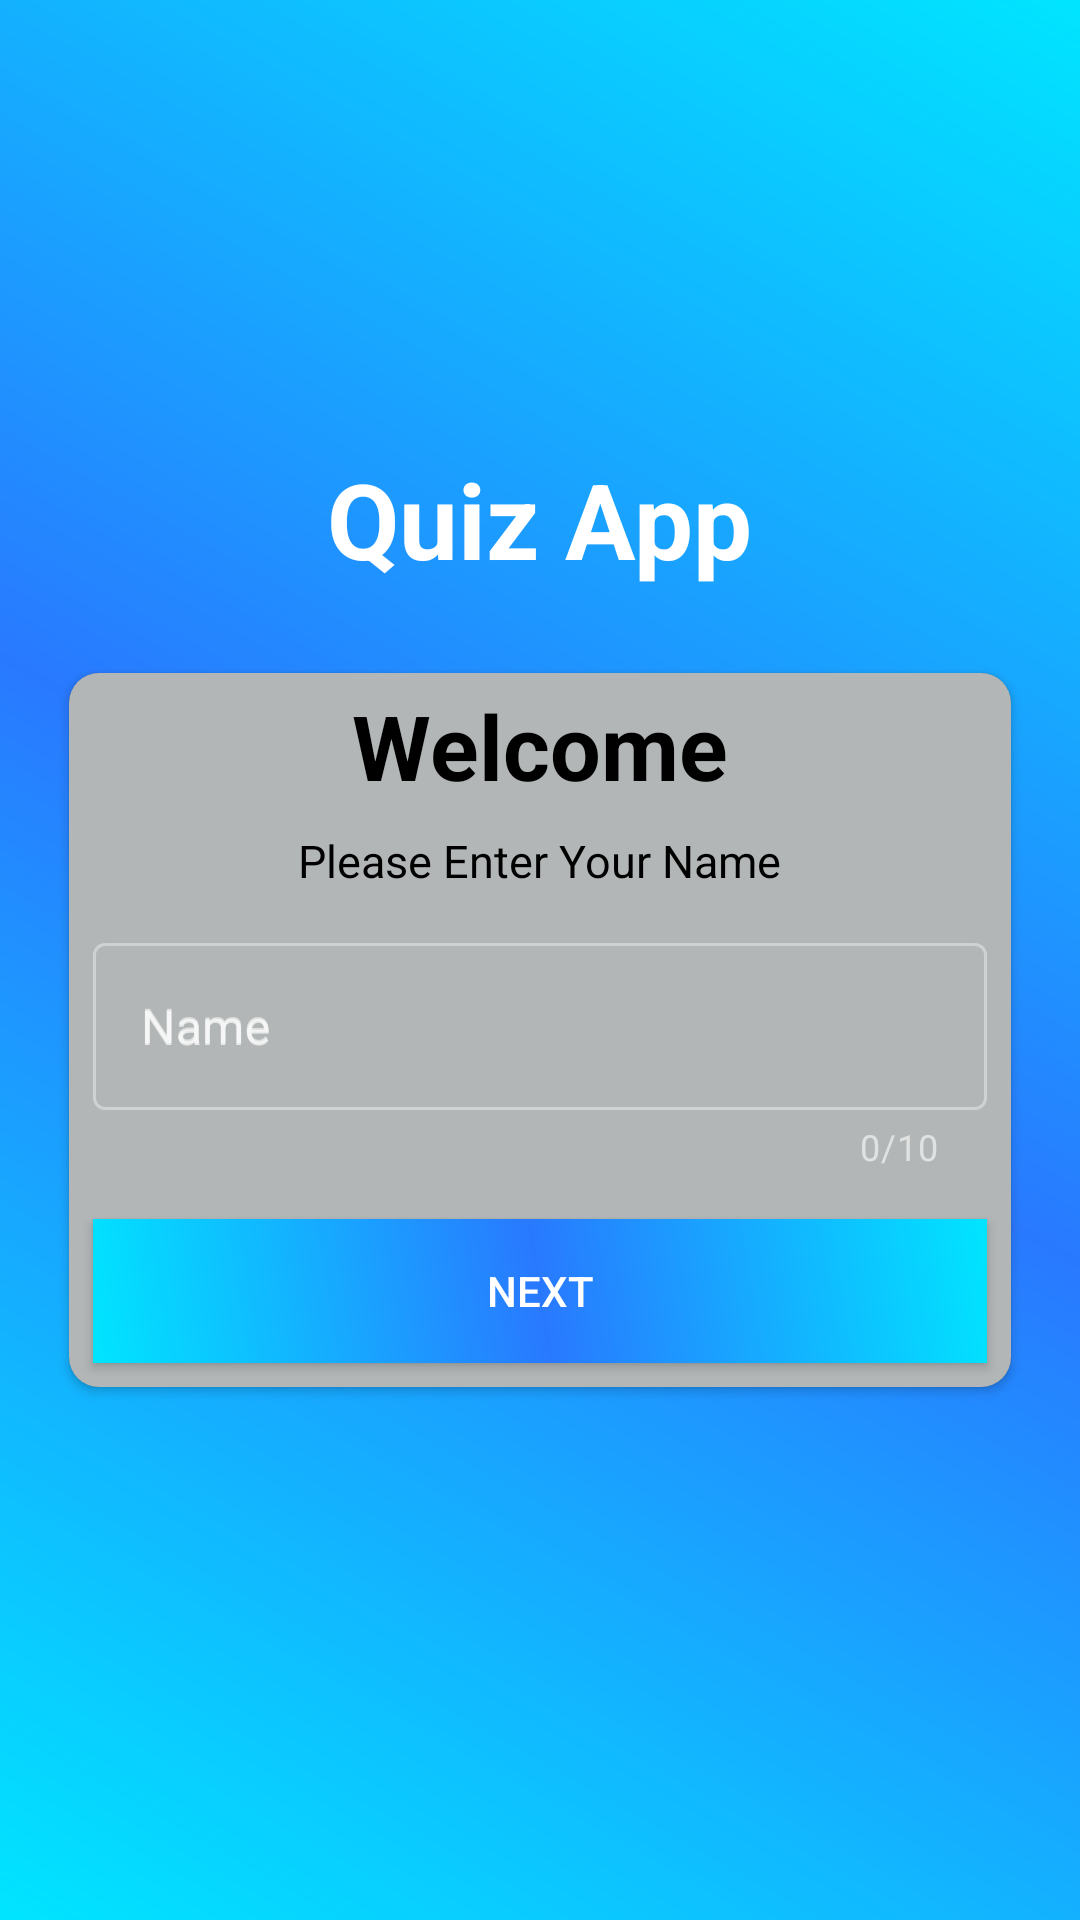

This screen was rendered from an Android layout file. Write that file and the resources it references.
<!-- AndroidManifest.xml: activity theme Theme.MyApp -->
<!-- res/layout/activity_main.xml -->
<?xml version="1.0" encoding="utf-8"?>
<LinearLayout xmlns:android="http://schemas.android.com/apk/res/android"
    xmlns:app="http://schemas.android.com/apk/res-auto"
    xmlns:tools="http://schemas.android.com/tools"
    android:layout_width="match_parent"
    android:layout_height="match_parent"
    android:background="@drawable/background"
    android:gravity="center"
    android:orientation="vertical"
    android:layout_gravity="center_horizontal"
    tools:context=".MainActivity">



    <TextView
        android:layout_width="wrap_content"
        android:layout_height="wrap_content"
        android:text="@string/quiz_app"
        android:textSize="35sp"
        android:textColor="@color/white"
        android:textStyle="bold"/>




        <androidx.cardview.widget.CardView
            android:layout_width="match_parent"
            android:layout_height="wrap_content"
            app:cardCornerRadius="10dp"
            android:layout_margin="10dp"
            android:elevation="10dp"
            app:cardUseCompatPadding="true"
            app:cardMaxElevation="10dp">


            <LinearLayout
                android:layout_width="match_parent"
                android:layout_height="wrap_content"
                android:background="@drawable/secondbackground"
                android:orientation="vertical">

                <TextView
                    android:layout_width="wrap_content"
                    android:layout_height="wrap_content"
                    android:layout_margin="4dp"
                    android:text="@string/welcome"
                    android:layout_gravity="center"
                    android:textSize="30sp"
                    android:textStyle="bold"
                    android:textColor="@color/black"/>


                <TextView
                    android:layout_width="wrap_content"
                    android:layout_height="wrap_content"
                    android:text="@string/please_enter_your_name"
                    android:layout_margin="4dp"
                    android:layout_gravity="center"
                    android:textSize="15sp"
                    android:textColor="@color/black"/>

                <com.google.android.material.textfield.TextInputLayout
                    android:layout_width="match_parent"
                    android:layout_height="wrap_content"
                    style="@style/Widget.MaterialComponents.TextInputLayout.OutlinedBox"
                    android:layout_margin="8dp"
                    android:hint="@string/name"
                    app:counterEnabled="true"
                    app:counterMaxLength="10"
                    app:hintTextColor="@color/black"
                    app:endIconMode="clear_text">

              <com.google.android.material.textfield.TextInputEditText
                  android:id="@+id/inputText"
                  android:layout_width="match_parent"
                  android:layout_height="wrap_content"
                  android:textColor="@color/black"
                  android:hint="@string/name"

                  />
                </com.google.android.material.textfield.TextInputLayout>




              <Button
                  android:id="@+id/btnNext"
                  android:layout_width="match_parent"
                  android:layout_height="wrap_content"
                  android:background="@drawable/background"
                  android:text="@string/next"
                  android:layout_margin="8dp"/>
            </LinearLayout>





        </androidx.cardview.widget.CardView>


    </LinearLayout>
<!-- resources referenced by this layout -->
<resources>
  <!-- drawable background (drawable) -->
  <?xml version="1.0" encoding="utf-8"?>
  <shape xmlns:android="http://schemas.android.com/apk/res/android"
  
      android:shape="rectangle">
      <gradient
          android:angle="45"
          android:startColor="#00E5FF"
          android:centerColor="#2979FF"
          android:endColor="#00E5FF"
          />
  
  
  
  
  
  </shape>
  <!-- drawable secondbackground (drawable) -->
  <?xml version="1.0" encoding="utf-8"?>
  <shape xmlns:android="http://schemas.android.com/apk/res/android"
  
      android:shape="rectangle">
      <gradient
          android:angle="45"
          android:startColor="#B2B6B6"
          android:centerColor="#B2B6B6"
          android:endColor="#B2B6B6"
          />
  
  
  
  
  
  </shape>
  <string name="name">Name</string>
  <string name="next">Next</string>
  <string name="please_enter_your_name">Please Enter Your Name</string>
  <string name="quiz_app">Quiz App</string>
  <string name="welcome">Welcome</string>
  <style name="Theme.MyApp" parent="Theme.MaterialComponents.NoActionBar">
          
          <item name="colorPrimary">@color/purple_500</item>
          <item name="colorPrimaryVariant">@color/purple_700</item>
          <item name="colorOnPrimary">@color/white</item>
          
          <item name="colorSecondary">@color/teal_200</item>
          <item name="colorSecondaryVariant">@color/teal_700</item>
          <item name="colorOnSecondary">@color/black</item>
          
          <item name="android:statusBarColor" tools:targetApi="l">?attr/colorPrimaryVariant</item>
          
      </style>
  <!-- not gathered from this repository: default colours our renderer supplied (Android Studio template values) -->
  <color name="purple_500">#FF6200EE</color>
  <color name="purple_700">#FF3700B3</color>
  <color name="teal_200">#FF03DAC5</color>
  <color name="teal_700">#FF018786</color>
  <color name="black">#FF000000</color>
  <color name="white">#FFFFFFFF</color>
</resources>
